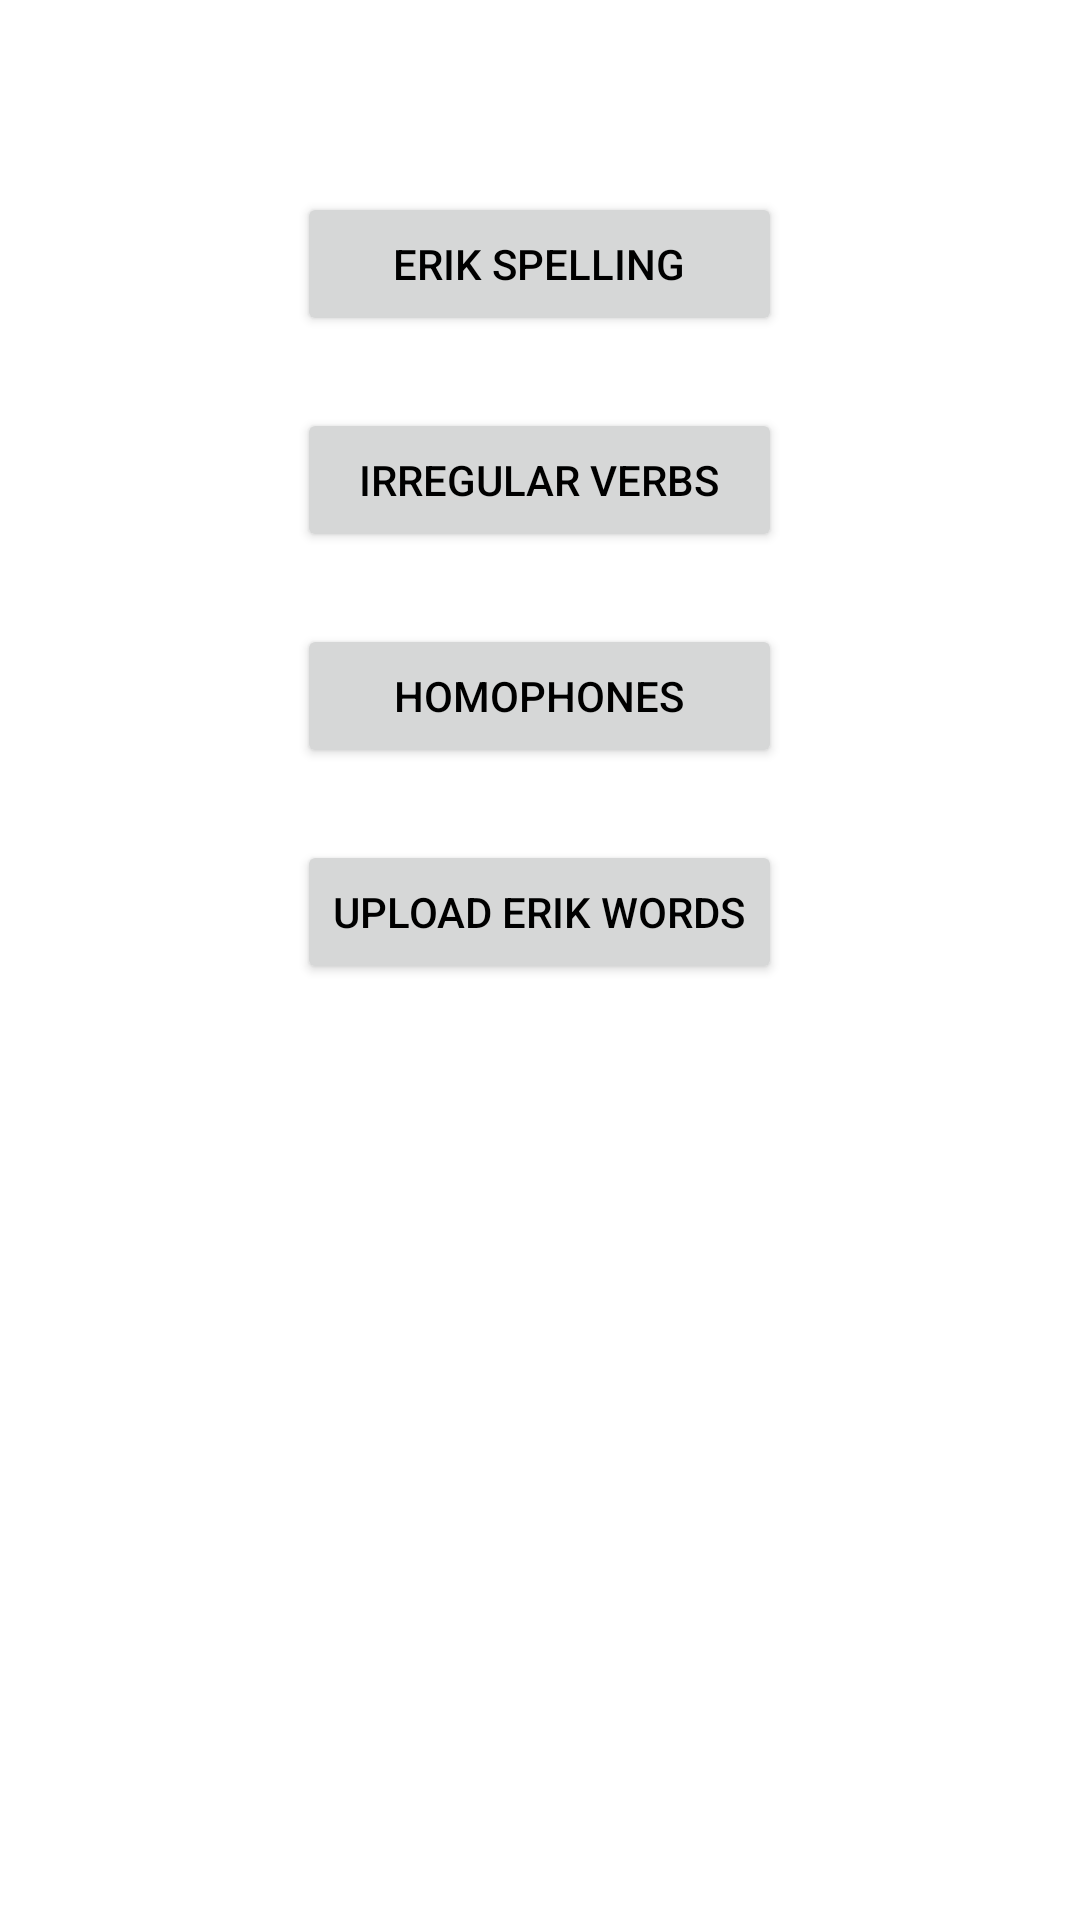

Android layout source for this screen:
<!-- AndroidManifest.xml: application theme Theme.SpellingWords -->
<!-- res/layout/fragment_erik_tab.xml -->
<?xml version="1.0" encoding="utf-8"?>
<FrameLayout xmlns:android="http://schemas.android.com/apk/res/android"
    xmlns:tools="http://schemas.android.com/tools"
    android:layout_width="match_parent"
    android:layout_height="match_parent"
    tools:context=".view.fragments.ErikTabFragment">


    <LinearLayout
        android:id="@+id/main_buttonHolder1"
        android:layout_width="wrap_content"
        android:layout_height="wrap_content"
        android:layout_gravity="center_horizontal"
        android:layout_marginTop="32dp"
        android:animateLayoutChanges="false"
        android:orientation="vertical">

        <Button
            android:id="@+id/btn_startSpelling"
            android:layout_width="match_parent"
            android:layout_height="wrap_content"
            android:layout_marginTop="32dp"
            android:enabled="true"
            android:text="@string/start_erik_spelling"
            android:visibility="visible" />

        <Button
            android:id="@+id/btn_startIrregular"
            android:layout_width="match_parent"
            android:layout_height="wrap_content"
            android:layout_marginTop="24dp"
            android:text="@string/start_irregularVerbs" />

        <Button
            android:id="@+id/btn_startHomophones"
            android:layout_width="match_parent"
            android:layout_height="wrap_content"
            android:layout_marginTop="24dp"
            android:text="@string/start_homophones" />

        <Button
            android:id="@+id/btn_addSpellingWords"
            android:layout_width="match_parent"
            android:layout_height="wrap_content"
            android:layout_marginTop="24dp"
            android:enabled="true"
            android:text="@string/upload_erik_words"
            android:visibility="visible" />

    </LinearLayout>
</FrameLayout>
<!-- resources referenced by this layout -->
<resources>
  <string name="start_erik_spelling">Erik spelling</string>
  <string name="start_homophones">Homophones</string>
  <string name="start_irregularVerbs">Irregular Verbs</string>
  <string name="upload_erik_words">Upload Erik words</string>
  <style name="Theme.SpellingWords" parent="Theme.MaterialComponents.DayNight.DarkActionBar">
          
          <item name="colorPrimary">@color/blue</item>
          <item name="colorPrimaryVariant">@color/purple_700</item>
          <item name="colorOnPrimary">@color/whitish</item>
  
          
          <item name="colorSecondary">@color/teal_200</item>
          <item name="colorSecondaryVariant">@color/teal_700</item>
          <item name="colorOnSecondary">@color/white</item>
  
          
          <item name="android:statusBarColor">?attr/colorPrimary</item>
          <item name="android:textColor">@color/black</item>
          <item name="android:textColorSecondary">@color/light_grey</item>
  
          
  
      </style>
  <color name="blue">#FF2B42BC</color>
  <color name="purple_700">#FF3700B3</color>
  <color name="whitish">#FFFFFCFC</color>
  <color name="teal_200">#FF03DAC5</color>
  <color name="teal_700">#FF018786</color>
  <color name="white">#FFFFFFFF</color>
  <color name="black">#FF000000</color>
  <color name="light_grey">#FFFAFAFA</color>
</resources>
